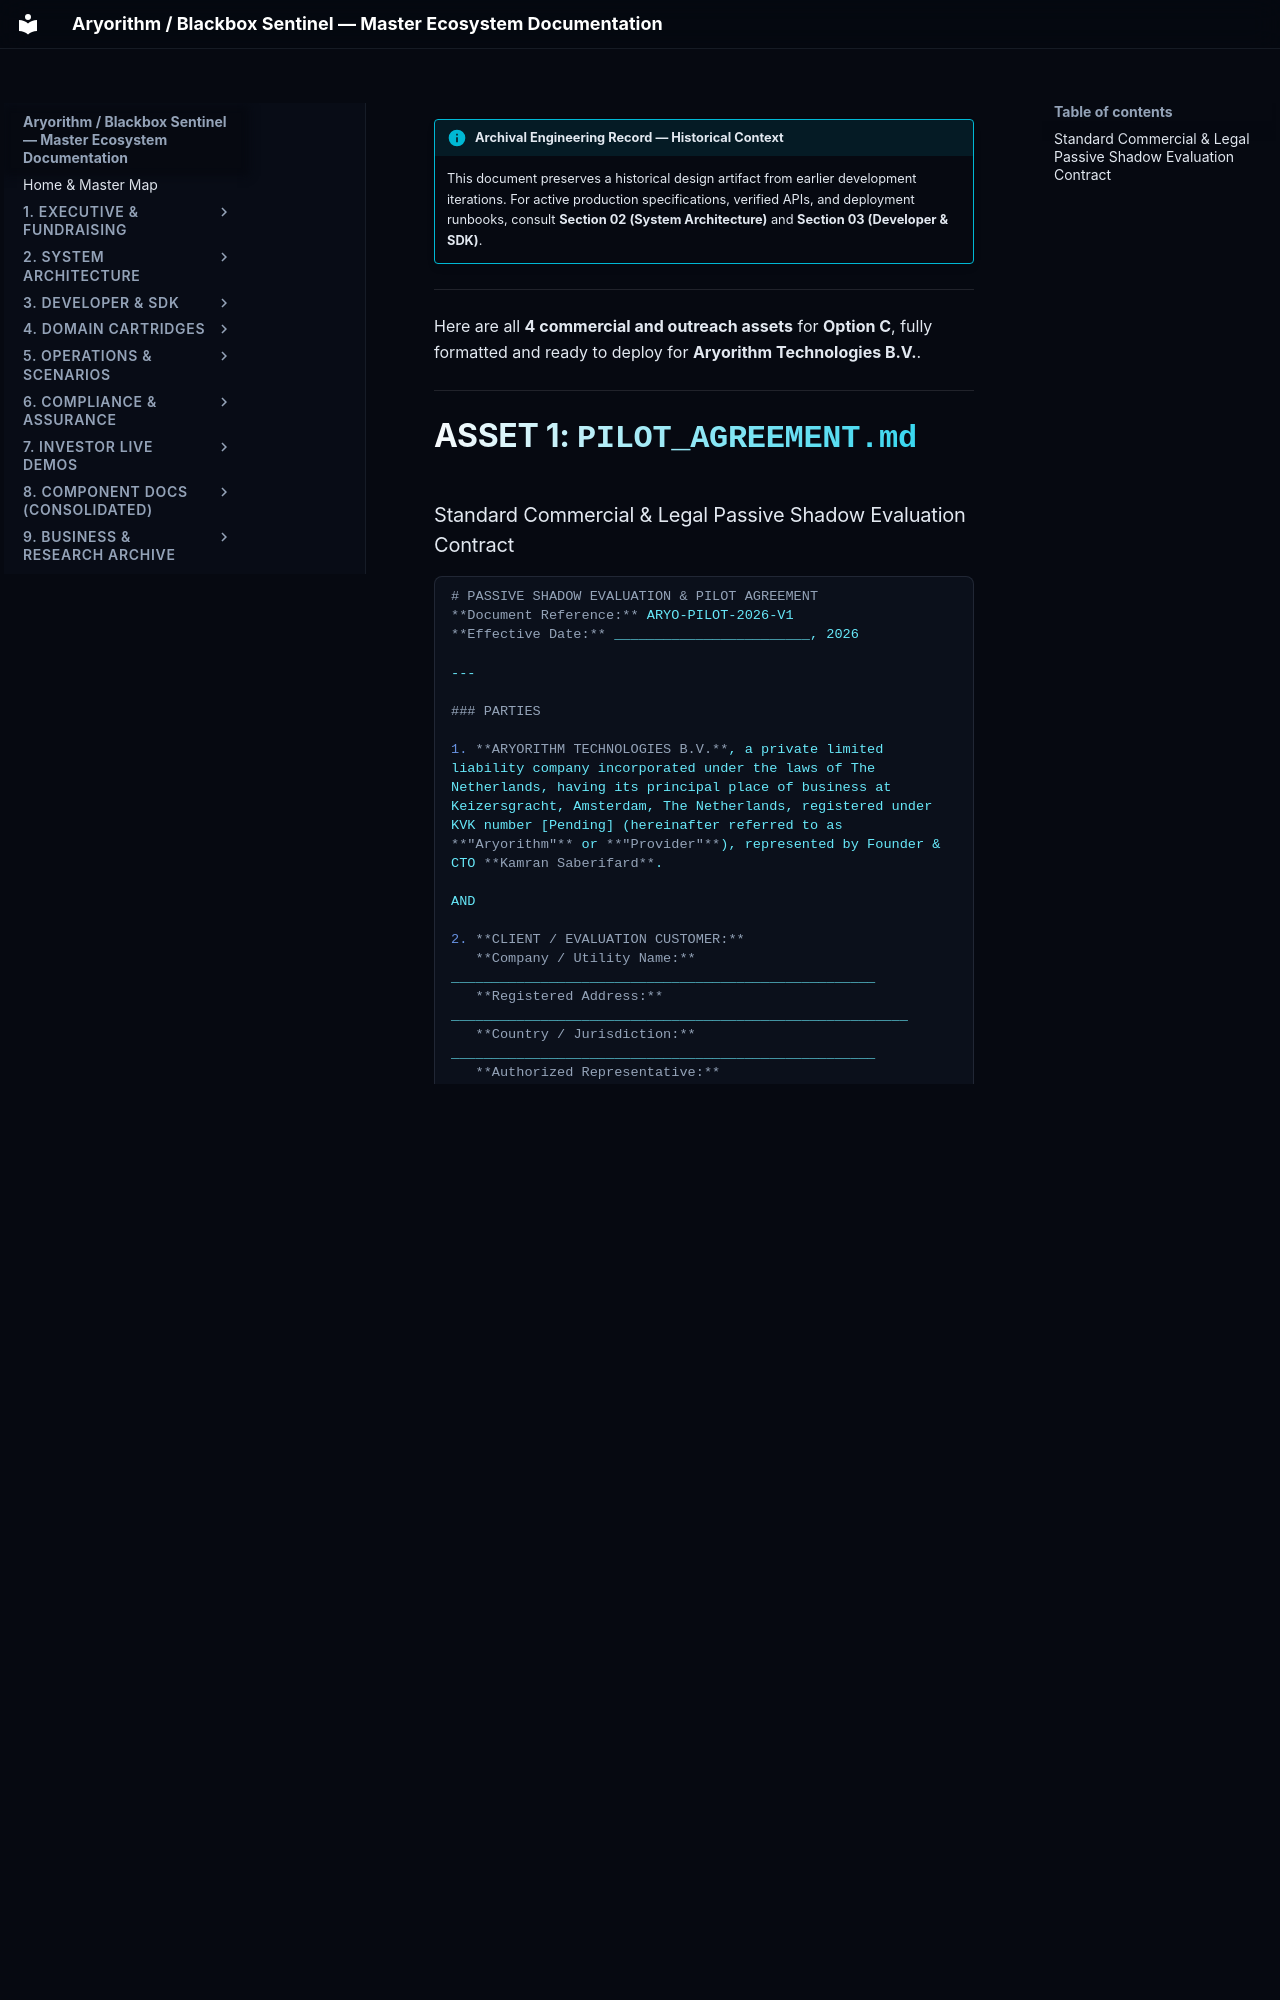

repository: kamisaberi/sentinel-docs · page: 09-archive-business-and-research/startup_kits/pilot_agreement/index.html · generator: mkdocs

!!! info "Archival Engineering Record — Historical Context"
    This document preserves a historical design artifact from earlier development iterations. For active production specifications, verified APIs, and deployment runbooks, consult **Section 02 (System Architecture)** and **Section 03 (Developer & SDK)**.

---

Here are all **4 commercial and outreach assets** for **Option C**, fully formatted and ready to deploy for **Aryorithm Technologies B.V.**.

---

# ASSET 1: `PILOT_AGREEMENT.md`
